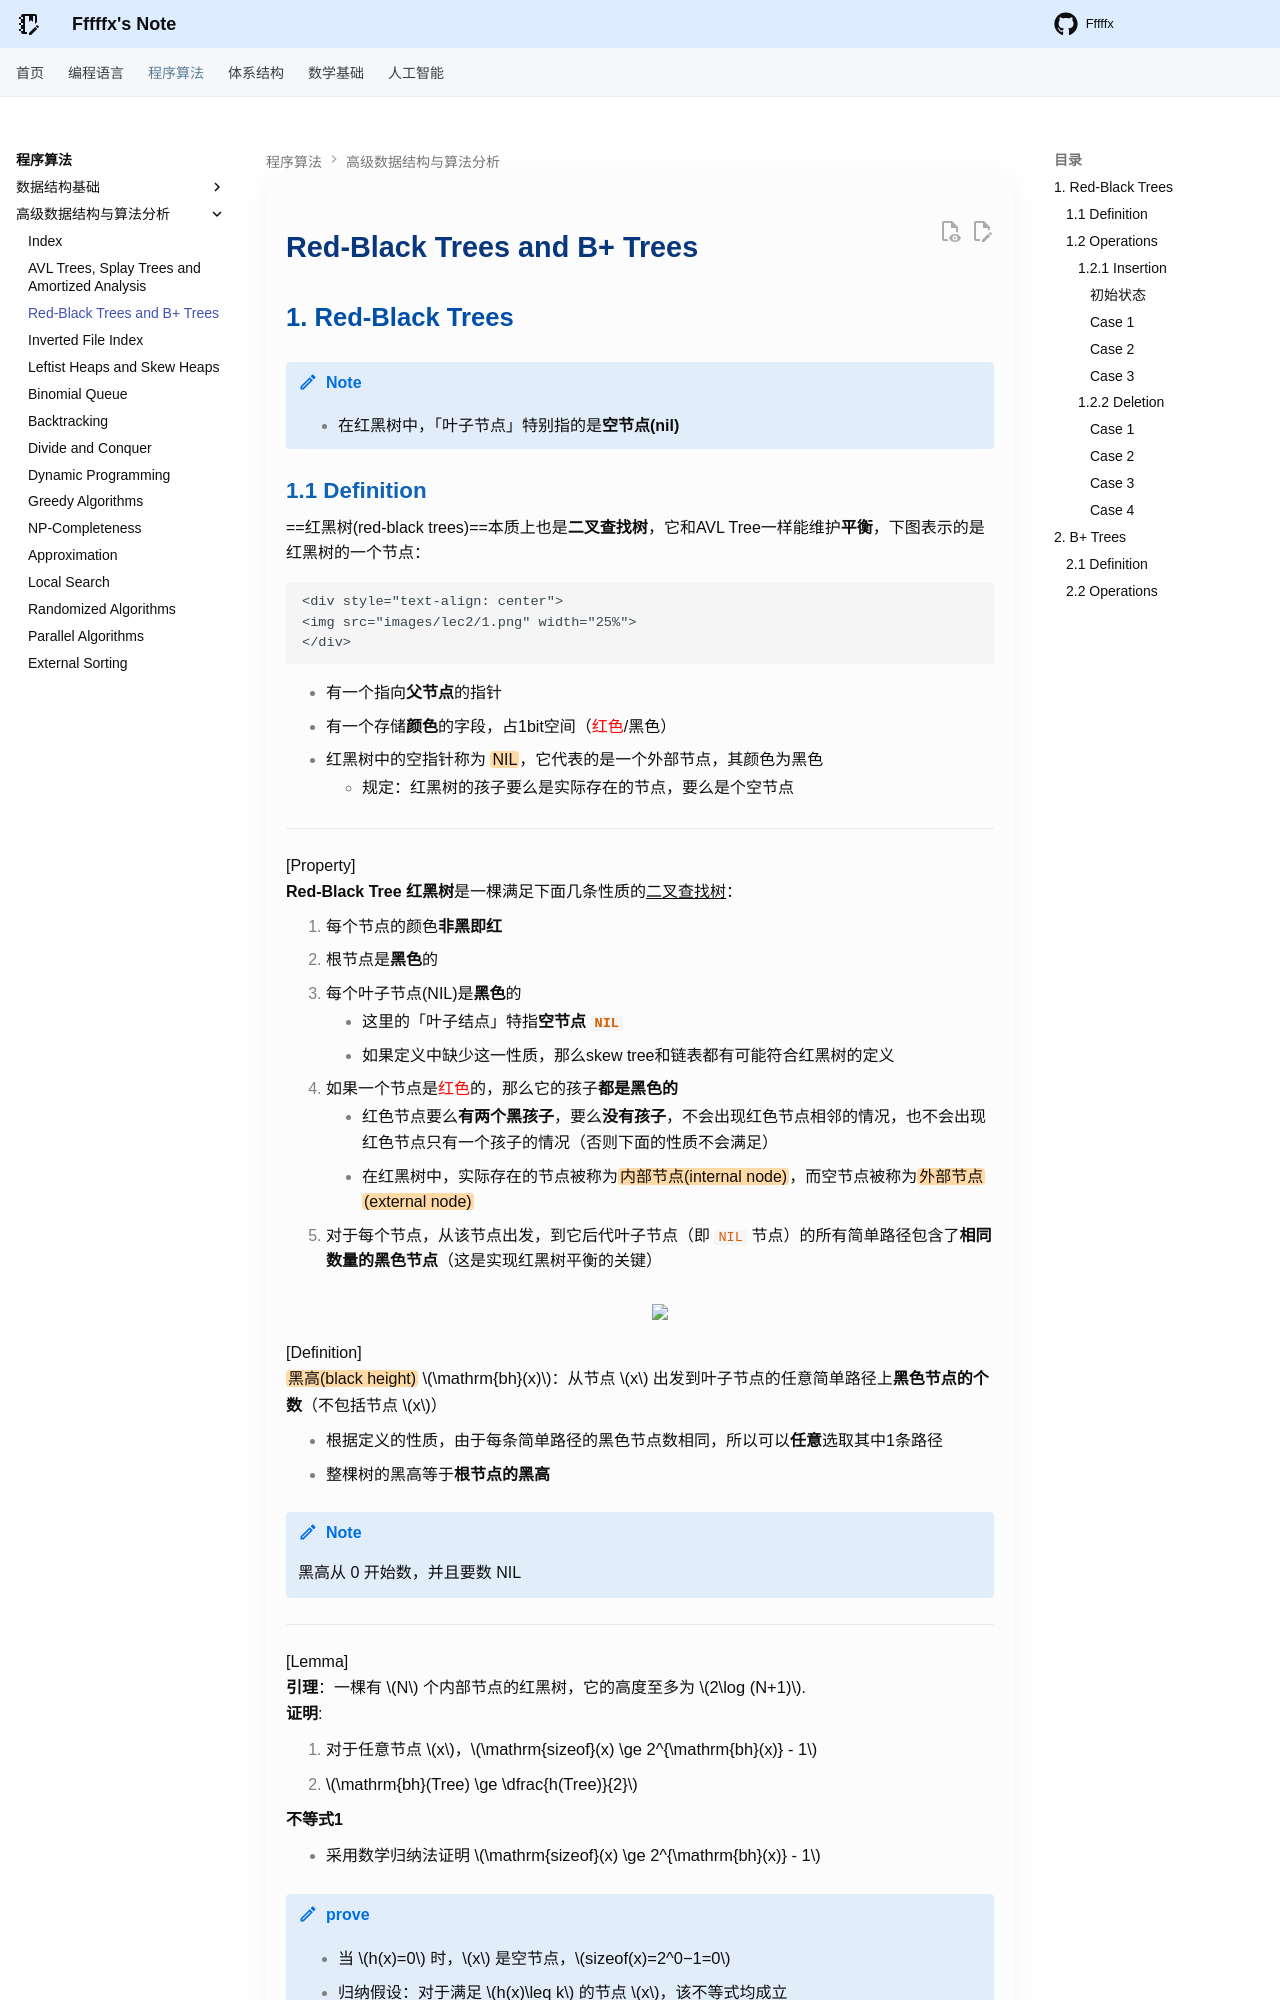

repository: Fffffx0618/PsyBlog · page: Algorithm/ADS/Lec2.html · generator: mkdocs

# Red-Black Trees and B+ Trees

## 1. Red-Black Trees

!!! note

    - 在红黑树中，「叶子节点」特别指的是**空节点(nil)**

### 1.1 Definition

==红黑树(red-black trees)==本质上也是**二叉查找树**，它和AVL Tree一样能维护**平衡**，下图表示的是红黑树的一个节点：

    <div style="text-align: center">
    <img src="images/lec2/1.png" width="25%">
    </div>

- 有一个指向**父节点**的指针
- 有一个存储**颜色**的字段，占1bit空间（<font color="#ff0000">红色</font>/黑色）
- 红黑树中的空指针称为 ==NIL==，它代表的是一个外部节点，其颜色为黑色
    - 规定：红黑树的孩子要么是实际存在的节点，要么是个空节点

---

[Property]
**Red-Black Tree 红黑树**是一棵满足下面几条性质的<u>二叉查找树</u>：

1. 每个节点的颜色**非黑即红**
2. 根节点是**黑色**的
3. 每个叶子节点(NIL)是**黑色**的
    - 这里的「叶子结点」特指**空节点 `NIL`**
    - 如果定义中缺少这一性质，那么skew tree和链表都有可能符合红黑树的定义
4. 如果一个节点是<font color="#ff0000">红色</font>的，那么它的孩子**都是黑色的**
    - 红色节点要么**有两个黑孩子**，要么**没有孩子**，不会出现红色节点相邻的情况，也不会出现红色节点只有一个孩子的情况（否则下面的性质不会满足）
    - 在红黑树中，实际存在的节点被称为==内部节点(internal node)==，而空节点被称为==外部节点(external node)==
5. 对于每个节点，从该节点出发，到它后代叶子节点（即 `NIL` 节点）的所有简单路径包含了**相同数量的黑色节点**（这是实现红黑树平衡的关键）

    <div style="text-align: center">
    <img src="images/lec2/2.png" width="70%">
    </div>

[Definition]
==黑高(black height)== $\mathrm{bh}(x)$：从节点 $x$ 出发到叶子节点的任意简单路径上**黑色节点的个数**（不包括节点 $x$）

- 根据定义的性质，由于每条简单路径的黑色节点数相同，所以可以**任意**选取其中1条路径
- 整棵树的黑高等于**根节点的黑高**

!!! note

    黑高从 0 开始数，并且要数 NIL

---

[Lemma]
**引理**：一棵有 $N$ 个内部节点的红黑树，它的高度至多为 $2\log (N+1)$.
**证明**:

1. 对于任意节点 $x$，$\mathrm{sizeof}(x) \ge 2^{\mathrm{bh}(x)} - 1$
2. $\mathrm{bh}(Tree) \ge \dfrac{h(Tree)}{2}$

**不等式1**

- 采用数学归纳法证明 $\mathrm{sizeof}(x) \ge 2^{\mathrm{bh}(x)} - 1$

!!! note "prove"

    - 当 $h(x)=0$ 时，$x$ 是空节点，$sizeof(x)=2^0−1=0$
    - 归纳假设：对于满足 $h(x)\leq k$ 的节点 $x$，该不等式均成立
    - 当 $h(x)=k+1$ 时，$bh(child)=bh(x)$ 或者 $bh(x)−1$
    - 因为 $h(child)≤k$，所以 $sizeof(child)\geq 2^{bh(child)}−1≥2^{bh(x)−1}−1$
    - 所以 $sizeof(x)=1+2sizeof(child)≥2^{bh(x)}−1$，得证

**不等式2**

!!! note "prove"

    - 由定义知，对于每个红色节点，它的孩子都是黑色的，因此从根节点到叶子结点的所有简单路径上，至少有一半的节点（不包括根节点）是黑色的，即不等式2成立

由两个不等式可以得到：

$$
\mathrm{sizeof}(root) = N \ge 2^{\mathrm{bh}(Tree)}-1 \ge 2^{\frac{h}{2}}-1
$$

- 即 $h \le 2 \log(N+1)$

--- 

### 1.2 Operations

#### 1.2.1 Insertion

为了保持平衡，尽可能不改变红黑树的黑高，**新插入节点的颜色应该是红色的**

- 若新插入节点的父节点是**黑色**的，无需调整
- 若父节点是<font color="#ff0000">红色</font>的情况，分情况调整如下

---

##### 初始状态

<div style="text-align: left"> 
<img src="images/lec2/6.png" width="30%"> 
</div>

##### Case 1

> 新插入节点的父节点，以及父节点的兄弟节点都是红色的

先插入 $5$ 再插入 $4$, $4$ 和 $5$ 是相邻的红色节点，没有满足性质 4，所以开始调整
<img src="images/lec2/3.png" width="30%">
Solution
<img src="images/lec2/7_light.png" width="80%">

- 交换<u>父亲节点、父亲的兄弟节点</u>与<u>祖父</u>的颜色
- 调整后有四种情况：
    - 祖父节点是根节点的时候，让根节点变黑即可（图的最右侧）
    - 调整完一次后，这棵子树的上一级子树（红框表示染色后的子树）还在讨论的三种情况内
